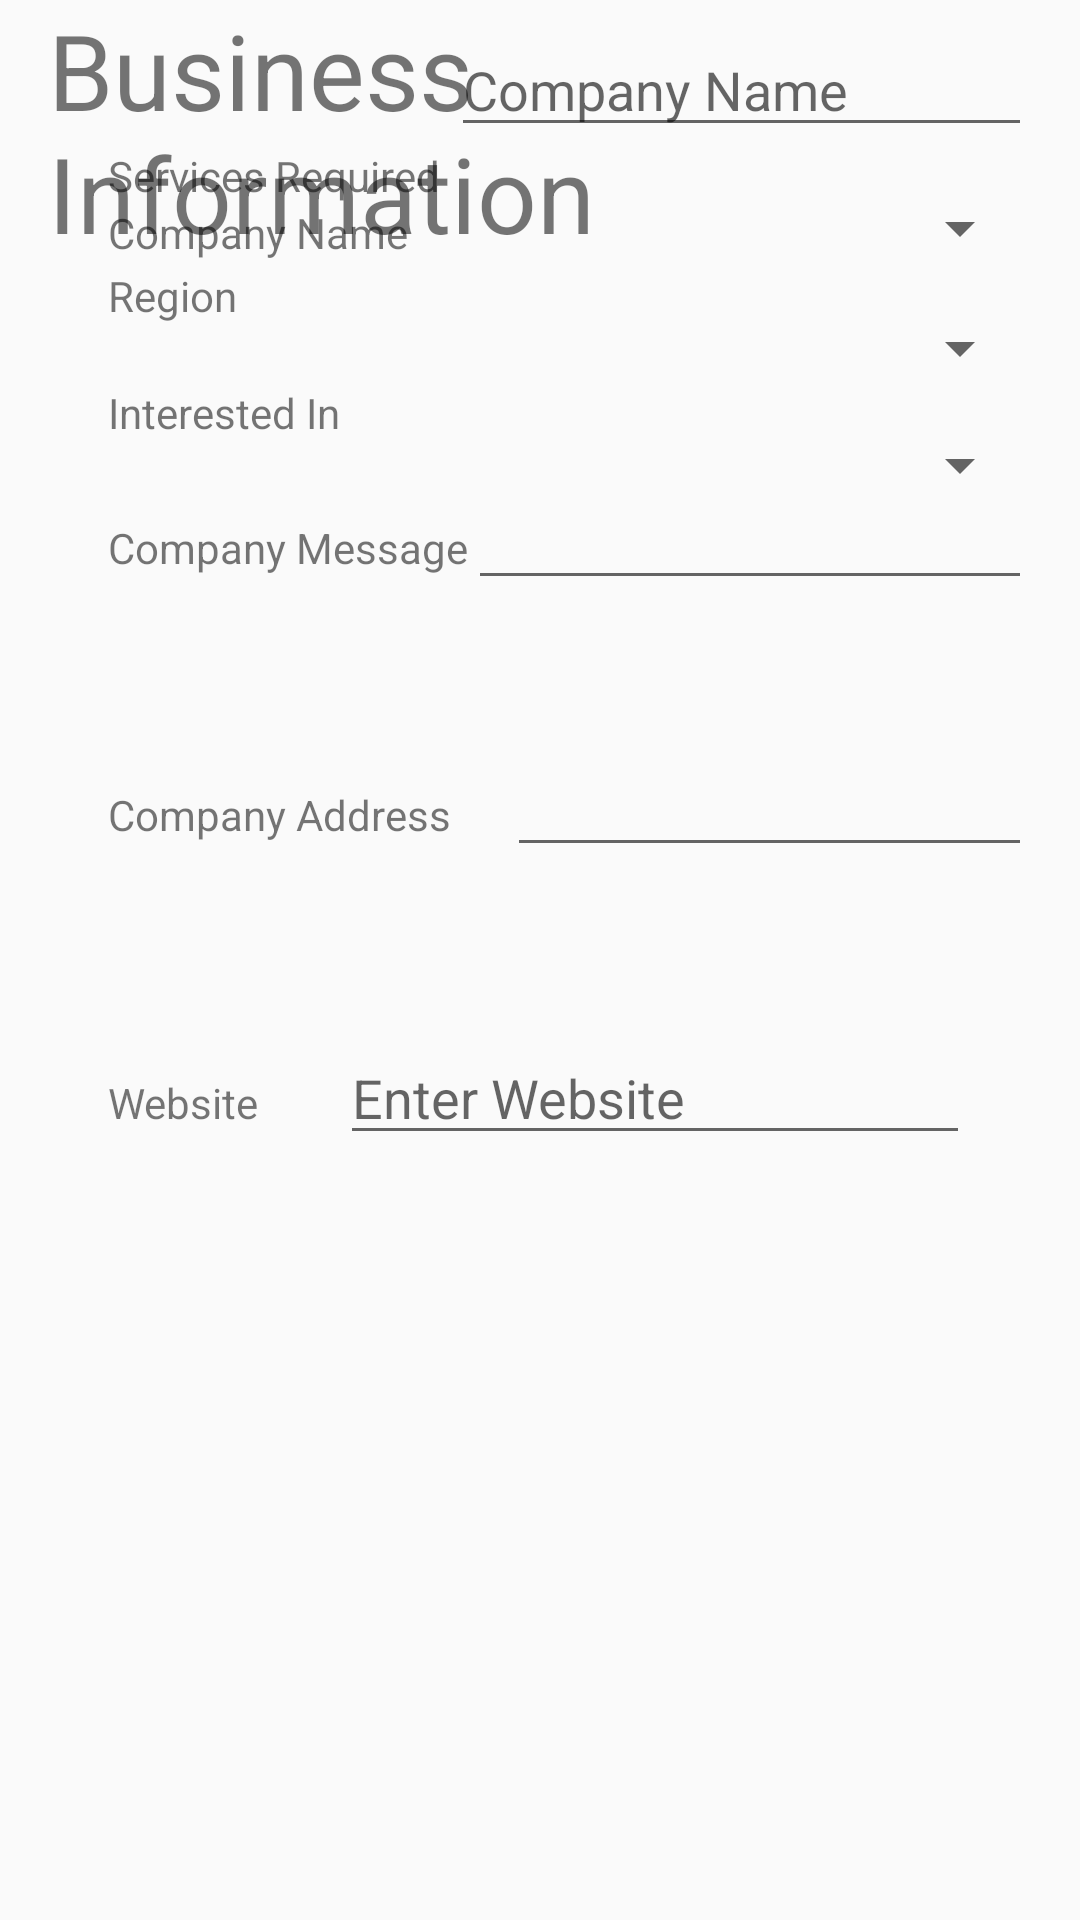

Write the Android layout XML for this screen, with the resource values it uses.
<!-- AndroidManifest.xml: application theme AppTheme -->
<!-- res/layout/activity_business.xml -->
<?xml version="1.0" encoding="utf-8"?>
<RelativeLayout xmlns:android="http://schemas.android.com/apk/res/android"
    android:layout_width="match_parent"
    android:layout_height="match_parent"
    xmlns:app="http://schemas.android.com/apk/res-auto"
    android:paddingLeft="16dp"
    android:paddingRight="16dp">

    <ImageView
        android:id="@+id/imageView"
        android:layout_width="wrap_content"
        android:layout_height="wrap_content"
        android:layout_marginTop="68dp"
        app:srcCompat="@mipmap/ic_launcher"
        android:layout_alignParentTop="true"
        android:layout_alignParentLeft="true"
        android:layout_alignParentStart="true" />

    <TextView
        android:id="@+id/tvBusInfo"
        android:layout_width="wrap_content"
        android:layout_height="wrap_content"
        android:text="Business Information"
        android:textSize="35dp"
        android:layout_alignParentTop="true"
        android:layout_alignParentRight="true"
        android:layout_alignParentEnd="true" />

    <TextView
        android:id="@+id/tvCompanyName"
        android:layout_width="wrap_content"
        android:layout_height="wrap_content"
        android:layout_marginLeft="20dp"
        android:layout_marginStart="20dp"
        android:text="Company Name"
        android:layout_alignTop="@+id/imageView"
        android:layout_toRightOf="@+id/imageView"
        android:layout_toEndOf="@+id/imageView" />

    <TextView
        android:id="@+id/tvServicesRequired"
        android:layout_width="wrap_content"
        android:layout_height="wrap_content"
        android:layout_alignBottom="@+id/imageView"
        android:layout_alignLeft="@+id/tvCompanyName"
        android:layout_alignStart="@+id/tvCompanyName"
        android:text="Services Required" />

    <TextView
        android:id="@+id/tvRegion"
        android:layout_width="wrap_content"
        android:layout_height="wrap_content"
        android:layout_alignLeft="@+id/tvServicesRequired"
        android:layout_alignStart="@+id/tvServicesRequired"
        android:layout_below="@+id/tvServicesRequired"
        android:layout_marginTop="21dp"
        android:text="Region" />

    <TextView
        android:id="@+id/tvInterestedIn"
        android:layout_width="wrap_content"
        android:layout_height="wrap_content"
        android:layout_marginTop="20dp"
        android:text="Interested In"
        android:layout_below="@+id/tvRegion"
        android:layout_alignLeft="@+id/tvRegion"
        android:layout_alignStart="@+id/tvRegion" />

    <TextView
        android:id="@+id/tvCompanyMessage"
        android:layout_width="wrap_content"
        android:layout_height="wrap_content"
        android:layout_alignLeft="@+id/tvInterestedIn"
        android:layout_alignStart="@+id/tvInterestedIn"
        android:layout_below="@+id/tvInterestedIn"
        android:layout_marginTop="26dp"
        android:text="Company Message" />

    <TextView
        android:id="@+id/tvCompanyAddress"
        android:layout_width="wrap_content"
        android:layout_height="wrap_content"
        android:layout_alignLeft="@+id/tvCompanyMessage"
        android:layout_alignStart="@+id/tvCompanyMessage"
        android:layout_below="@+id/tvCompanyMessage"
        android:layout_marginTop="70dp"
        android:text="Company Address" />

    <TextView
        android:id="@+id/tvWebsite"
        android:layout_width="wrap_content"
        android:layout_height="wrap_content"
        android:layout_alignLeft="@+id/tvCompanyAddress"
        android:layout_alignStart="@+id/tvCompanyAddress"
        android:layout_below="@+id/tvCompanyAddress"
        android:layout_marginTop="77dp"
        android:text="Website" />


    <Spinner
        android:id="@+id/spinner"
        android:layout_width="match_parent"
        android:layout_height="wrap_content"
        android:layout_below="@+id/etCompanyName"
        android:layout_toRightOf="@+id/tvCompanyMessage"
        android:layout_toEndOf="@+id/tvCompanyMessage"
        android:layout_alignBottom="@id/tvServicesRequired"
        android:layout_alignBaseline="@id/tvServicesRequired"/>

    <Spinner
        android:id="@+id/spinnerRegion"
        android:layout_width="match_parent"
        android:layout_height="wrap_content"
        android:layout_alignTop="@+id/tvRegion"
        android:layout_toEndOf="@+id/tvServicesRequired"
        android:layout_toRightOf="@+id/tvServicesRequired"
        android:layout_alignBaseline="@id/tvRegion"
        android:layout_alignBottom="@id/tvRegion"/>

    <Spinner
        android:id="@+id/spinnerInterestedIn"
        android:layout_width="match_parent"
        android:layout_height="wrap_content"
        android:layout_alignLeft="@+id/etCompanyName"
        android:layout_alignStart="@+id/etCompanyName"
        android:layout_alignTop="@+id/tvInterestedIn"
        android:layout_alignBottom="@id/tvInterestedIn"
        android:layout_alignBaseline="@id/tvInterestedIn"/>

    <EditText
        android:id="@+id/etCompanyMessage"
        android:layout_width="wrap_content"
        android:layout_height="wrap_content"
        android:layout_alignTop="@+id/tvCompanyMessage"
        android:layout_toEndOf="@+id/tvCompanyMessage"
        android:layout_toRightOf="@+id/tvCompanyMessage"
        android:ems="10"
        android:inputType="textMultiLine"
        android:layout_alignBaseline="@id/tvCompanyMessage"
        android:layout_alignBottom="@id/tvCompanyMessage"/>

    <EditText
        android:id="@+id/etCompanyAddress"
        android:layout_width="wrap_content"
        android:layout_height="wrap_content"
        android:ems="10"
        android:inputType="textMultiLine"
        android:layout_alignTop="@+id/tvCompanyAddress"
        android:layout_alignLeft="@+id/etCompanyMessage"
        android:layout_alignStart="@+id/etCompanyMessage"
        android:layout_marginLeft="13dp"
        android:layout_marginStart="13dp"
        android:layout_alignBottom="@id/tvCompanyAddress"
        android:layout_alignBaseline="@id/tvCompanyAddress"/>

    <EditText
        android:id="@+id/etWebsite"
        android:layout_width="wrap_content"
        android:layout_height="wrap_content"
        android:layout_below="@+id/etCompanyAddress"
        android:layout_marginTop="38dp"
        android:layout_toEndOf="@+id/tvInterestedIn"
        android:layout_toRightOf="@+id/tvInterestedIn"
        android:ems="10"
        android:hint="Enter Website"
        android:inputType="textPersonName"
        android:layout_alignBaseline="@id/tvWebsite"
        android:layout_alignBottom="@id/tvWebsite"/>

    <EditText
        android:id="@+id/etCompanyName"
        android:layout_width="wrap_content"
        android:layout_height="wrap_content"
        android:layout_above="@+id/tvServicesRequired"
        android:layout_toEndOf="@+id/tvCompanyAddress"
        android:layout_toRightOf="@+id/tvCompanyAddress"
        android:ems="10"
        android:hint="Company Name"
        android:inputType="textPersonName" />


</RelativeLayout>
<!-- resources referenced by this layout -->
<resources>
  <style name="AppTheme" parent="Theme.AppCompat.Light.NoActionBar">
          
          <item name="colorPrimary">@color/colorPrimary</item>
          <item name="colorPrimaryDark">@color/colorPrimaryDark</item>
          <item name="colorAccent">@color/colorAccent</item>
      </style>
  <!-- not gathered from this repository: default colours our renderer supplied (Android Studio template values) -->
  <color name="colorPrimary">#FF6200EE</color>
  <color name="colorPrimaryDark">#FF3700B3</color>
  <color name="colorAccent">#FF03DAC5</color>
</resources>
